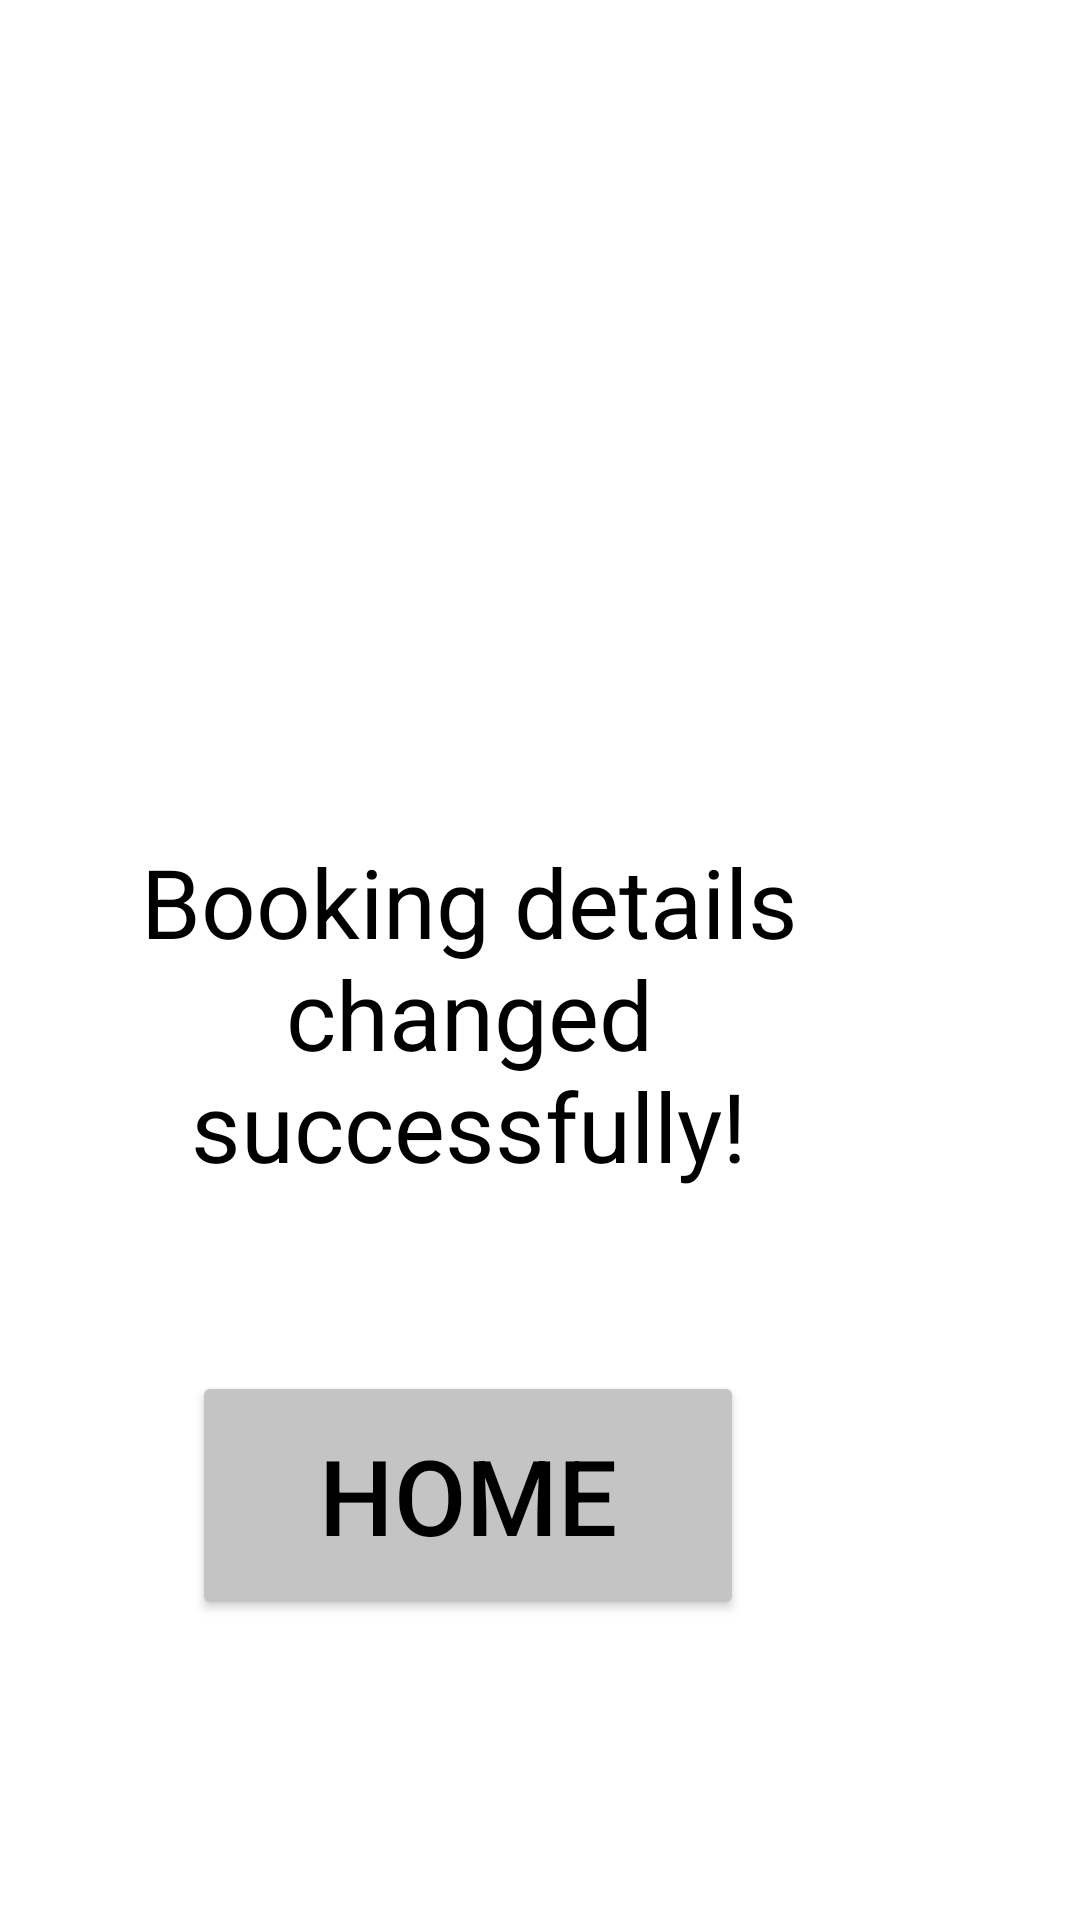

This screen was rendered from an Android layout file. Write that file and the resources it references.
<!-- AndroidManifest.xml: application theme Theme.COMP2000CW1EX4 -->
<!-- res/layout/activity_detailschange.xml -->
<?xml version="1.0" encoding="utf-8"?>
<androidx.constraintlayout.widget.ConstraintLayout xmlns:android="http://schemas.android.com/apk/res/android"
    xmlns:app="http://schemas.android.com/apk/res-auto"
    xmlns:tools="http://schemas.android.com/tools"
    android:layout_width="match_parent"
    android:layout_height="match_parent"
    tools:context=".DetailschangeActivity">

    <ImageView
        android:id="@+id/imageView3"
        android:layout_width="wrap_content"
        android:layout_height="wrap_content"
        android:layout_marginEnd="56dp"
        android:layout_marginBottom="388dp"
        app:layout_constraintBottom_toBottomOf="parent"
        app:layout_constraintEnd_toEndOf="parent"
        app:srcCompat="@drawable/bbbookingcreatetick" />

    <TextView
        android:id="@+id/bookingdetailschnagetext"
        android:layout_width="247dp"
        android:layout_height="133dp"
        android:layout_marginEnd="80dp"
        android:layout_marginBottom="228dp"
        android:text="Booking details changed successfully!"
        android:textAlignment="center"
        android:textColor="@color/black"
        android:textSize="32dp"
        app:layout_constraintBottom_toBottomOf="parent"
        app:layout_constraintEnd_toEndOf="parent" />

    <Button
        android:id="@+id/BDHOME"
        android:layout_width="184dp"
        android:layout_height="83dp"
        android:layout_marginEnd="112dp"
        android:layout_marginBottom="100dp"
        android:text="HOME"
        android:textSize="35dp"
        android:backgroundTint="#C4C4C4"
        android:textColor="@color/black"
        app:layout_constraintBottom_toBottomOf="parent"
        app:layout_constraintEnd_toEndOf="parent" />
</androidx.constraintlayout.widget.ConstraintLayout>
<!-- resources referenced by this layout -->
<resources>
  <style name="Theme.COMP2000CW1EX4" parent="Theme.MaterialComponents.DayNight.DarkActionBar">
          
          <item name="colorPrimary">@color/purple_500</item>
          <item name="colorPrimaryVariant">@color/purple_700</item>
          <item name="colorOnPrimary">@color/white</item>
          
          <item name="colorSecondary">@color/teal_200</item>
          <item name="colorSecondaryVariant">@color/teal_700</item>
          <item name="colorOnSecondary">@color/black</item>
          
          <item name="android:statusBarColor" tools:targetApi="l">?attr/colorPrimaryVariant</item>
          
      </style>
  <!-- not gathered from this repository: default colours our renderer supplied (Android Studio template values) -->
  <color name="purple_500">#FF6200EE</color>
  <color name="purple_700">#FF3700B3</color>
  <color name="teal_200">#FF03DAC5</color>
  <color name="teal_700">#FF018786</color>
  <color name="black">#FF000000</color>
  <color name="white">#FFFFFFFF</color>
</resources>
